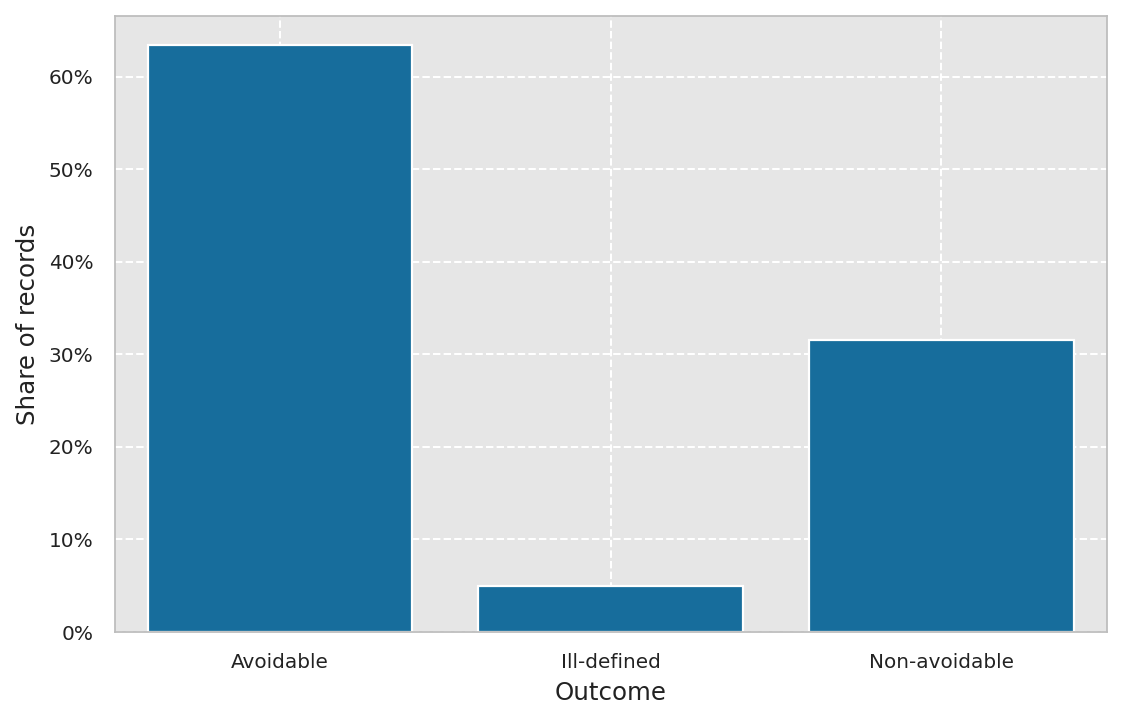

Source data for this figure (header and first rows):
outcome_label, n, share
Avoidable, 1881110, 0.6341
Ill-defined, 148019, 0.04989
Non-avoidable, 937576, 0.316
